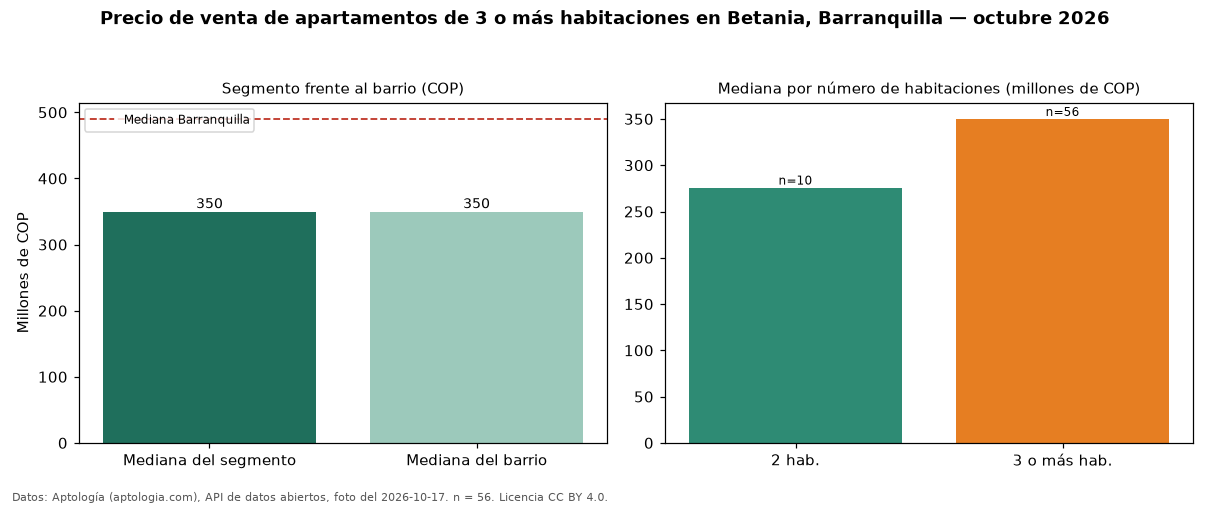

Data behind this chart, as committed beside it:
seccion, metrica, valor_cop, n
precio, mediana, 350000000, 56
habitaciones, 2, 275881118, 10
habitaciones, 3+, 350000000, 56
barrio, mediana_barrio_todos_los_tamanos, 350000000, 68
ciudad, mediana_ciudad, 490000000, 
fuente, fecha_foto, 2026-10-17, 
fuente, atribucion, https://www.aptologia.com/venta/barranqu…, 
